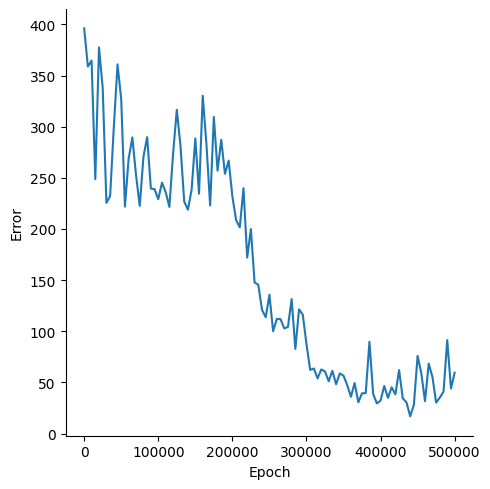

Data behind this chart, as committed beside it:
, Epoch, Error
0, 0, 396.1
1, 5000, 358.7
2, 10000, 364.7
3, 15000, 248.7
4, 20000, 377.5
5, 25000, 338
6, 30000, 225.6
7, 35000, 232.1
8, 40000, 299.5
9, 45000, 360.9
10, 50000, 326.6
11, 55000, 221.8
12, 60000, 268.7
13, 65000, 289.5
14, 70000, 252.5
15, 75000, 222.6
16, 80000, 270.6
17, 85000, 289.8
18, 90000, 239.6
19, 95000, 238.9
20, 100000, 229.1
21, 105000, 245.3
22, 110000, 236.1
23, 115000, 221.5
24, 120000, 273.7
25, 125000, 316.6
26, 130000, 281.2
27, 135000, 226.9
28, 140000, 218.9
29, 145000, 238.4
30, 150000, 288.5
31, 155000, 234.5
32, 160000, 330.3
33, 165000, 282.9
34, 170000, 223
35, 175000, 309.5
36, 180000, 257
37, 185000, 287.2
38, 190000, 253.9
39, 195000, 266.8
40, 200000, 231.9
41, 205000, 208.9
42, 210000, 201.6
43, 215000, 239.9
44, 220000, 172
45, 225000, 199.9
46, 230000, 147.7
47, 235000, 145.5
48, 240000, 120.9
49, 245000, 113.7
50, 250000, 135.6
51, 255000, 99.97
52, 260000, 112
53, 265000, 111.8
54, 270000, 102.8
55, 275000, 104.3
56, 280000, 131.5
57, 285000, 82.71
58, 290000, 121.5
59, 295000, 116.2
... 41 more rows
